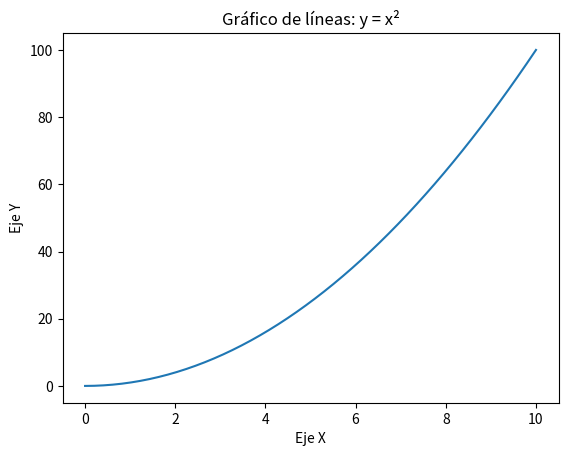
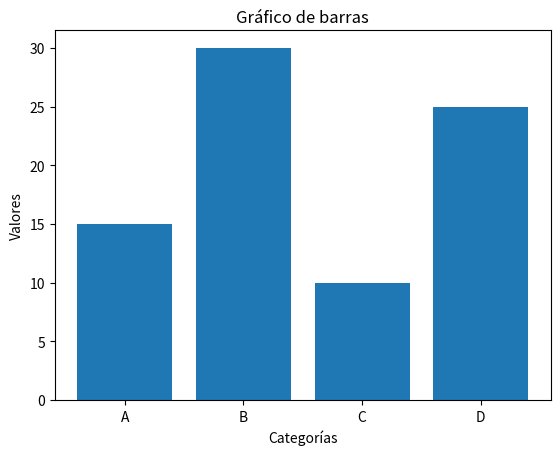
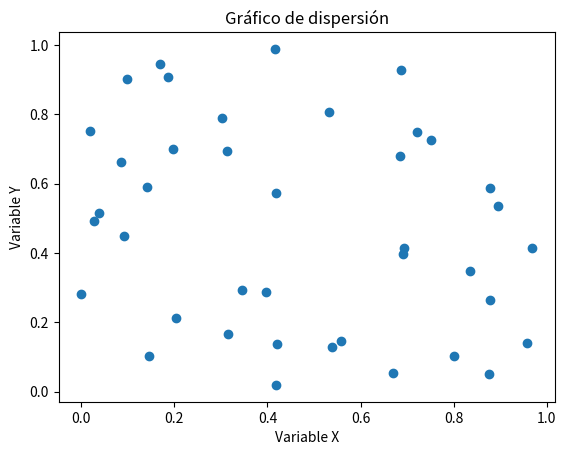

Here is the Python script that generated these plots, in order:
import matplotlib.pyplot as plt
import numpy as np


x = np.linspace(0, 10, 50)
y = x ** 2

plt.figure()
plt.plot(x, y)
plt.title("Gráfico de líneas: y = x²")
plt.xlabel("Eje X")
plt.ylabel("Eje Y")
plt.show()


categorias = ["A", "B", "C", "D"]
valores = [15, 30, 10, 25]

plt.figure()
plt.bar(categorias, valores)
plt.title("Gráfico de barras")
plt.xlabel("Categorías")
plt.ylabel("Valores")
plt.show()


np.random.seed(1)
x = np.random.rand(40)
y = np.random.rand(40)

plt.figure()
plt.scatter(x, y)
plt.title("Gráfico de dispersión")
plt.xlabel("Variable X")
plt.ylabel("Variable Y")
plt.show()
